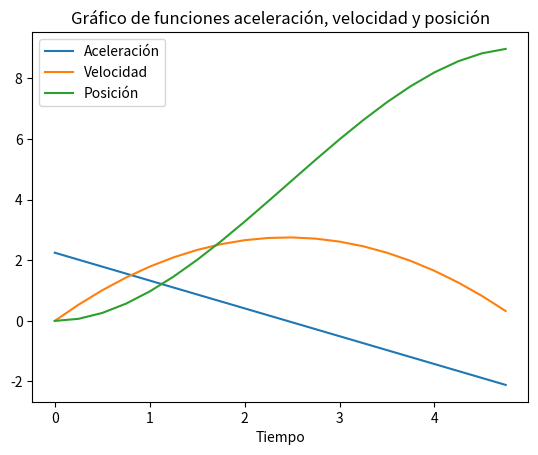

Here is the Python script that generated this plot:
import matplotlib.pyplot as plt
import numpy as np
import math

def polinomio(coeficientes):
    return lambda x: sum([coeficiente * x ** i for i, coeficiente in enumerate(coeficientes)])

def evaluar_funciones(secs, a, v, x):
	return list(map(a, secs)), list(map(v, secs)), list(map(x, secs))

def generar_funciones():
    F = 900
    n = 4
    m_personas = 75
    m_cabina = 100
    m = n * m_personas + m_cabina
    A, B = (0, 9)
    F_m = F / m

    tf = math.sqrt((6 * (B - A) * m) / F)
    a = polinomio([F_m, - 2 * (F_m / tf)])
    v = polinomio([0, F_m, - F_m / tf])
    x = polinomio([A, 0, F_m / 2, - (F_m / (3 * tf))])
    return tf, a, v, x

def graficar(secs, a_values, v_values, x_values):
	plt.plot(secs, a_values, label='Aceleración')
	plt.plot(secs, v_values, label='Velocidad')
	plt.plot(secs, x_values, label='Posición')
	plt.legend()
	plt.xlabel('Tiempo')
	plt.title('Gráfico de funciones aceleración, velocidad y posición')
	plt.show()


def main():
    tf, a, v, x = generar_funciones()
    secs = np.arange(0, tf, 0.25)
    a_values, v_values, x_values = evaluar_funciones(secs, a, v, x)

    print("aceleración")
    print(a_values)
    print("velocidad")
    print(v_values)
    print("posición")
    print(x_values)
	
    print(f'100% ac: {a(0)}, {a(0.35 * tf)}')
    graficar(secs, a_values, v_values, x_values)

if __name__ == "__main__":
    main()